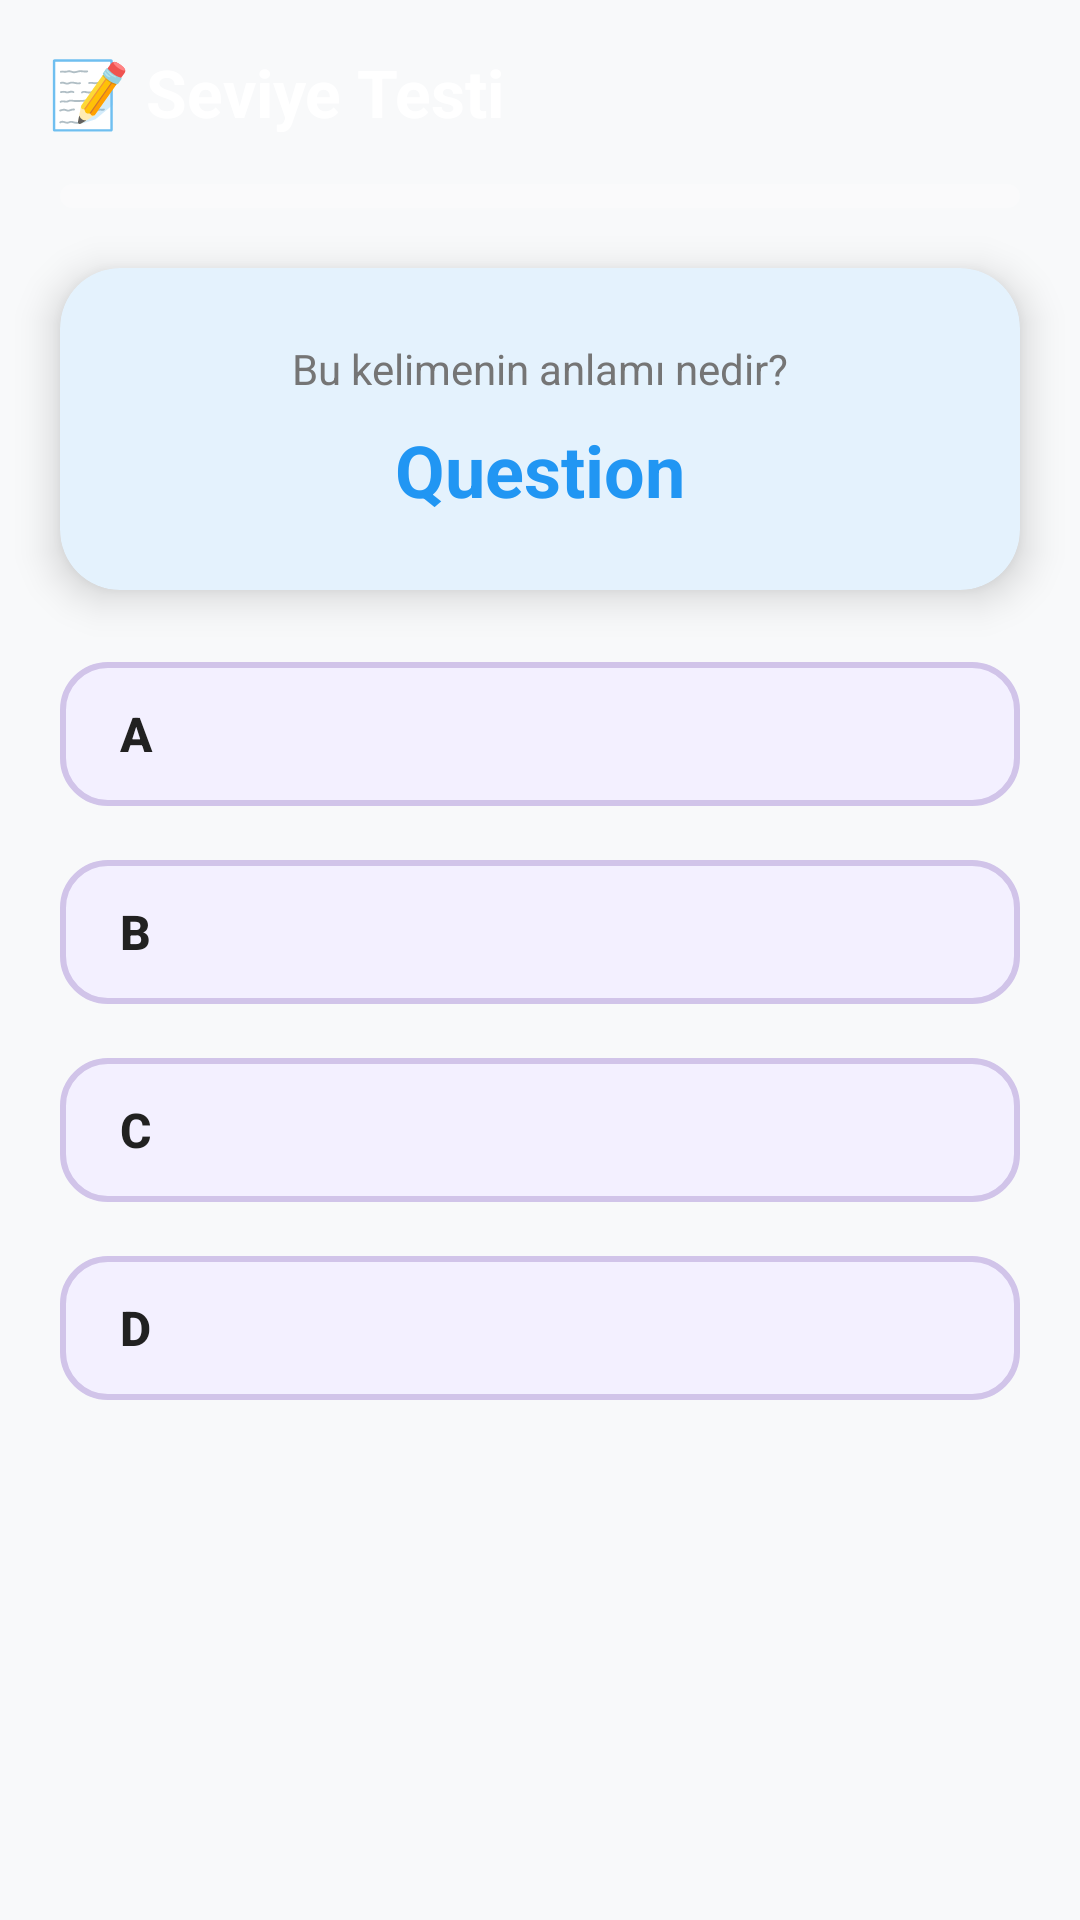

Layout XML and referenced resources for this Android screen:
<!-- AndroidManifest.xml: application theme Theme.UygulamaProje -->
<!-- res/layout/activity_level_test.xml -->
<?xml version="1.0" encoding="utf-8"?>
<androidx.constraintlayout.widget.ConstraintLayout xmlns:android="http://schemas.android.com/apk/res/android"
    xmlns:app="http://schemas.android.com/apk/res-auto"
    android:layout_width="match_parent"
    android:layout_height="match_parent"
    android:background="@drawable/gradient_background">

    
    <LinearLayout
        android:id="@+id/headerLayout"
        android:layout_width="match_parent"
        android:layout_height="wrap_content"
        android:orientation="horizontal"
        android:gravity="center_vertical"
        android:paddingHorizontal="16dp"
        android:paddingTop="16dp"
        android:paddingBottom="8dp"
        app:layout_constraintTop_toTopOf="parent">

        <TextView
            android:id="@+id/tvQuestionNumber"
            android:layout_width="wrap_content"
            android:layout_height="wrap_content"
            android:text="📝 Seviye Testi"
            android:textSize="22sp"
            android:textStyle="bold"
            android:textColor="@color/text_white" />

    </LinearLayout>

    
    <ProgressBar
        android:id="@+id/progress"
        style="@android:style/Widget.ProgressBar.Horizontal"
        android:layout_width="match_parent"
        android:layout_height="8dp"
        android:layout_marginHorizontal="20dp"
        android:layout_marginTop="8dp"
        android:progressTint="@color/text_white"
        android:progressBackgroundTint="#40FFFFFF"
        app:layout_constraintTop_toBottomOf="@id/headerLayout"/>

    
    <com.google.android.material.card.MaterialCardView
        android:id="@+id/questionCard"
        android:layout_width="match_parent"
        android:layout_height="wrap_content"
        android:layout_marginHorizontal="20dp"
        android:layout_marginTop="20dp"
        app:cardCornerRadius="20dp"
        app:cardElevation="8dp"
        app:cardBackgroundColor="?attr/colorSurface"
        app:strokeWidth="0dp"
        app:layout_constraintTop_toBottomOf="@id/progress">

        <LinearLayout
            android:layout_width="match_parent"
            android:layout_height="wrap_content"
            android:orientation="vertical"
            android:padding="24dp"
            android:gravity="center">

            <TextView
                android:layout_width="wrap_content"
                android:layout_height="wrap_content"
                android:text="Bu kelimenin anlamı nedir?"
                android:textSize="14sp"
                android:textColor="@color/text_secondary"
                android:layout_marginBottom="8dp" />

            <TextView
                android:id="@+id/tvQuestion"
                android:layout_width="match_parent"
                android:layout_height="wrap_content"
                android:textSize="24sp"
                android:textStyle="bold"
                android:textColor="?attr/colorPrimary"
                android:gravity="center"
                android:text="Question" />

        </LinearLayout>

    </com.google.android.material.card.MaterialCardView>

    
    <LinearLayout
        android:layout_width="match_parent"
        android:layout_height="wrap_content"
        android:orientation="vertical"
        android:paddingHorizontal="20dp"
        android:layout_marginTop="20dp"
        app:layout_constraintTop_toBottomOf="@id/questionCard">

        <com.google.android.material.button.MaterialButton
            android:id="@+id/btnA"
            android:layout_width="match_parent"
            android:layout_height="wrap_content"
            style="@style/Widget.UygulamaProje.Button.TestOption"
            android:text="A"
            android:layout_marginBottom="10dp"/>

        <com.google.android.material.button.MaterialButton
            android:id="@+id/btnB"
            android:layout_width="match_parent"
            android:layout_height="wrap_content"
            style="@style/Widget.UygulamaProje.Button.TestOption"
            android:text="B"
            android:layout_marginBottom="10dp"/>

        <com.google.android.material.button.MaterialButton
            android:id="@+id/btnC"
            android:layout_width="match_parent"
            android:layout_height="wrap_content"
            style="@style/Widget.UygulamaProje.Button.TestOption"
            android:text="C"
            android:layout_marginBottom="10dp"/>

        <com.google.android.material.button.MaterialButton
            android:id="@+id/btnD"
            android:layout_width="match_parent"
            android:layout_height="wrap_content"
            style="@style/Widget.UygulamaProje.Button.TestOption"
            android:text="D"/>

    </LinearLayout>

</androidx.constraintlayout.widget.ConstraintLayout>
<!-- resources referenced by this layout -->
<resources>
  <color name="text_secondary">#757575</color>
  <color name="text_white">#FFFFFF</color>
  <!-- drawable gradient_background (drawable-night) -->
  <?xml version="1.0" encoding="utf-8"?>
  <shape xmlns:android="http://schemas.android.com/apk/res/android"
      android:shape="rectangle">
      <gradient
          android:startColor="@color/gradient_start"
          android:endColor="@color/gradient_end"
          android:angle="135" />
  </shape>
  <style name="Widget.UygulamaProje.Button.TestOption" parent="Widget.Material3.Button.OutlinedButton">
          <item name="android:minHeight">@dimen/button_height</item>
          <item name="cornerRadius">16dp</item>
          <item name="strokeColor">@color/test_option_stroke</item>
          <item name="strokeWidth">2dp</item>
          <item name="backgroundTint">@color/test_option_bg</item>
          <item name="android:textColor">@color/text_primary</item>
          <item name="android:textStyle">bold</item>
          <item name="android:textSize">16sp</item>
          <item name="android:gravity">start|center_vertical</item>
          <item name="android:paddingStart">20dp</item>
          <item name="android:paddingEnd">20dp</item>
      </style>
  <style name="Theme.UygulamaProje" parent="Base.Theme.UygulamaProje" />
  <color name="gradient_start">#667eea</color>
  <color name="gradient_end">#764ba2</color>
  <dimen name="button_height">56dp</dimen>
  <color name="test_option_stroke">#D1C4E9</color>
  <color name="test_option_bg">#F3F0FF</color>
  <color name="text_primary">#212121</color>
  <style name="Base.Theme.UygulamaProje" parent="Theme.Material3.DayNight.NoActionBar">
          
          <item name="colorPrimary">@color/primary_blue</item>
          <item name="colorOnPrimary">@color/text_white</item>
          <item name="colorSecondary">@color/accent_orange</item>
          <item name="colorOnSecondary">@color/text_white</item>
          <item name="android:colorBackground">@color/background_light</item>
          <item name="colorSurface">@color/background_card</item>
          <item name="colorOnSurface">@color/text_primary</item>
          <item name="colorOnBackground">@color/text_primary</item>
      </style>
  <color name="primary_blue">#2196F3</color>
  <color name="accent_orange">#FF9800</color>
  <color name="background_light">#F8F9FA</color>
  <color name="background_card">#FFFFFF</color>
</resources>
